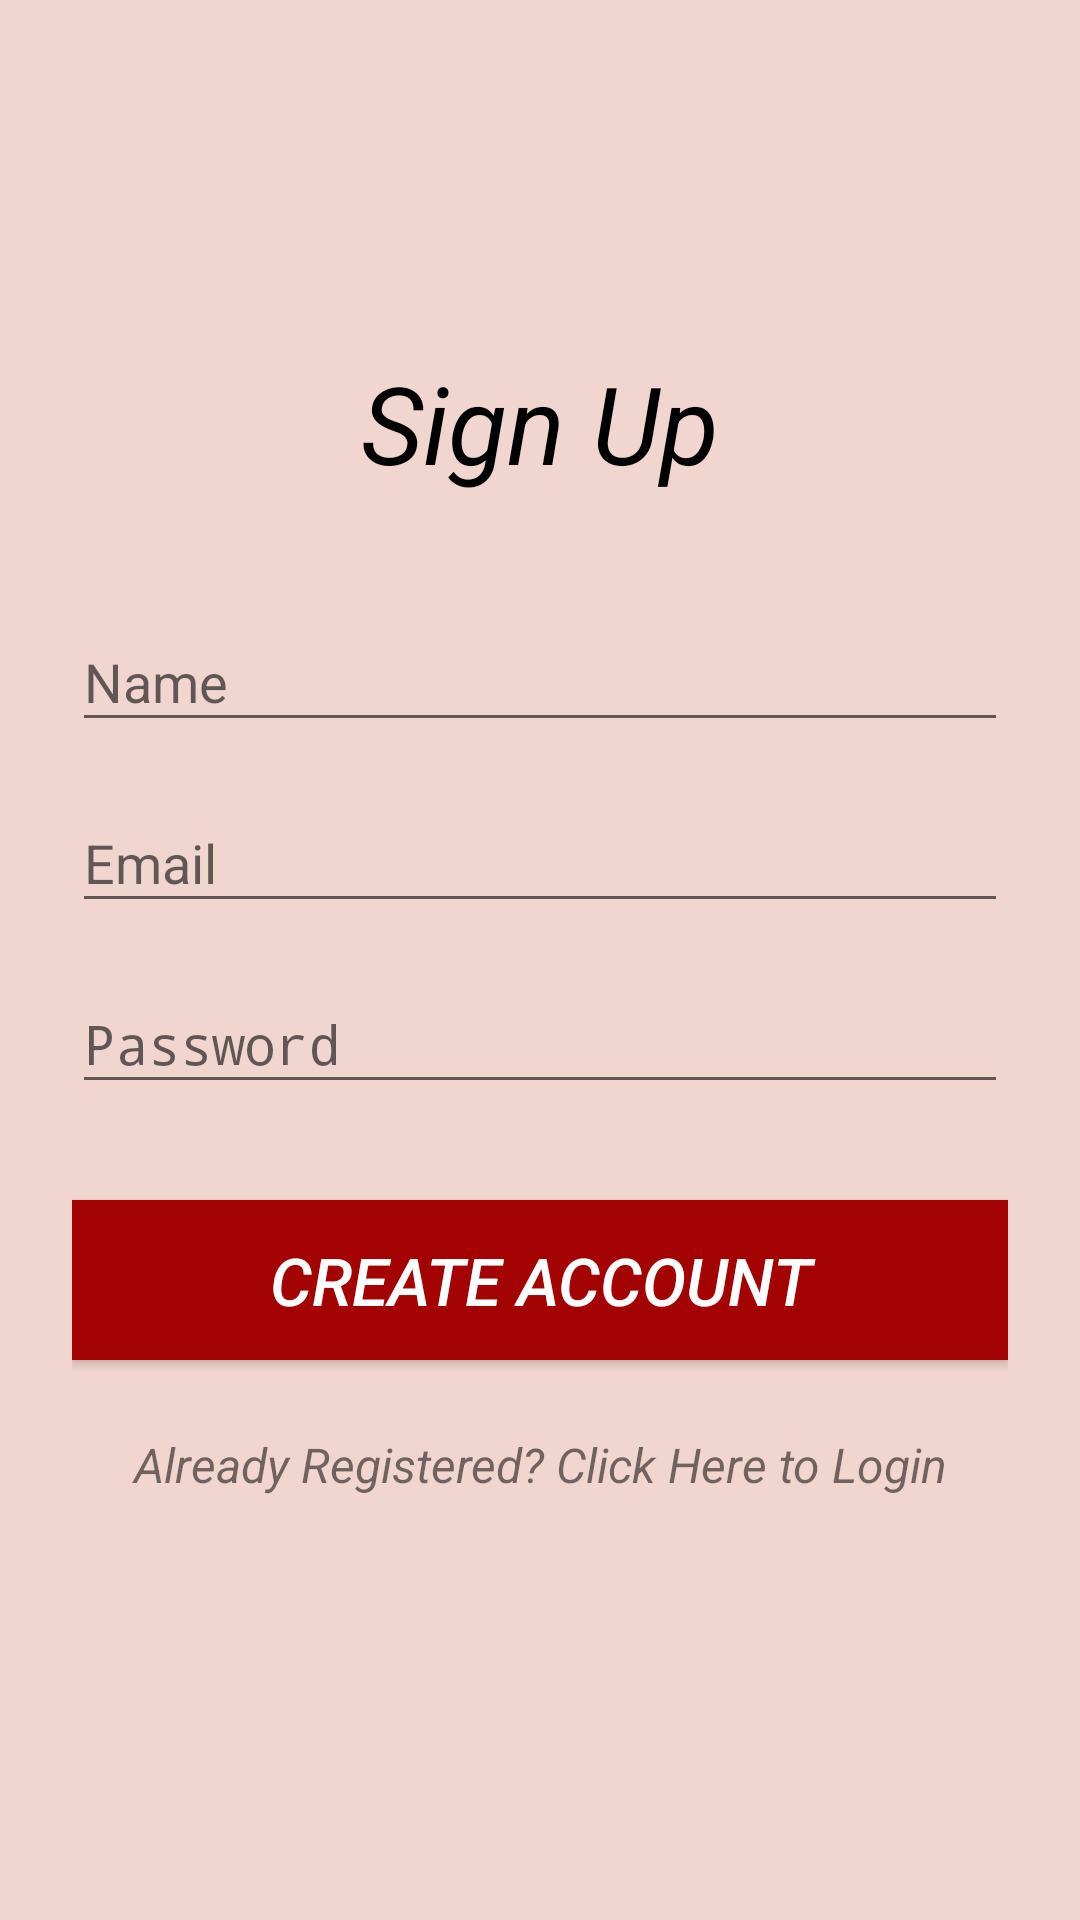

Write the Android layout XML for this screen, with the resource values it uses.
<!-- AndroidManifest.xml: application theme AppTheme -->
<!-- res/layout/activity_sign_up_page.xml -->
<?xml version="1.0" encoding="utf-8"?>
<ScrollView xmlns:android="http://schemas.android.com/apk/res/android"
    android:layout_width="match_parent"
    android:layout_height="match_parent"
    android:background="#F1D6D0"
    android:fitsSystemWindows="true">

    <LinearLayout
        android:layout_width="match_parent"
        android:layout_height="wrap_content"
        android:layout_gravity="center"
        android:orientation="vertical"
        android:padding="24dp">

        <TextView
            android:id="@+id/sign_up"
            android:layout_width="wrap_content"
            android:layout_height="wrap_content"
            android:layout_gravity="center"
            android:text="@string/sign_up"
            android:textColor="#000000"
            android:textSize="36sp"
            android:textStyle="italic" />

        <android.support.design.widget.TextInputLayout
            android:layout_width="match_parent"
            android:layout_height="wrap_content"
            android:layout_marginTop="30dp"
            android:layout_marginBottom="4dp">

            <EditText
                android:id="@+id/name_sign_up"
                android:layout_width="match_parent"
                android:layout_height="wrap_content"
                android:inputType="textCapWords"
                android:hint="@string/name" />

        </android.support.design.widget.TextInputLayout>

        <android.support.design.widget.TextInputLayout
            android:layout_width="match_parent"
            android:layout_height="wrap_content"
            android:layout_marginTop="4dp"
            android:layout_marginBottom="4dp">

            <EditText
                android:id="@+id/username_sign_up"
                android:layout_width="match_parent"
                android:layout_height="wrap_content"
                android:inputType="textEmailAddress"
                android:hint="@string/email" />

        </android.support.design.widget.TextInputLayout>

        <android.support.design.widget.TextInputLayout
            android:layout_width="match_parent"
            android:layout_height="wrap_content"
            android:layout_marginTop="4dp"
            android:layout_marginBottom="8dp">

            <EditText
                android:id="@+id/password_sign_up"
                android:layout_width="match_parent"
                android:layout_height="wrap_content"
                android:inputType="textPassword"
                android:hint="@string/password" />

        </android.support.design.widget.TextInputLayout>

        <android.support.v7.widget.AppCompatButton
            android:id="@+id/createButton"
            android:layout_width="fill_parent"
            android:layout_height="wrap_content"
            android:layout_marginTop="24dp"
            android:layout_marginBottom="24dp"
            android:padding="12dp"
            android:text="@string/create_account"
            android:background="#A30303"
            android:textColor="#FFFFFF"
            android:textSize="22sp"
            android:textStyle="italic"/>

        <TextView
            android:id="@+id/haveAccount"
            android:layout_width="fill_parent"
            android:layout_height="wrap_content"
            android:layout_marginBottom="24dp"
            android:gravity="center"
            android:text="@string/have_account"
            android:textSize="16sp"
            android:textStyle="italic"/>


    </LinearLayout>

</ScrollView>
<!-- resources referenced by this layout -->
<resources>
  <string name="create_account">Create Account</string>
  <string name="email">Email</string>
  <string name="have_account">Already Registered? Click Here to Login</string>
  <string name="name">Name</string>
  <string name="password">Password</string>
  <string name="sign_up">Sign Up</string>
  <style name="AppTheme" parent="Theme.AppCompat.Light.DarkActionBar">
          <item name="colorPrimary">@color/colorPrimary</item>
          <item name="colorPrimaryDark">@color/colorPrimaryDark</item>
          <item name="colorAccent">@color/colorAccent</item>
      </style>
  <color name="colorPrimary">#860000</color>
  <color name="colorPrimaryDark">#000000</color>
  <color name="colorAccent">#000000</color>
</resources>
